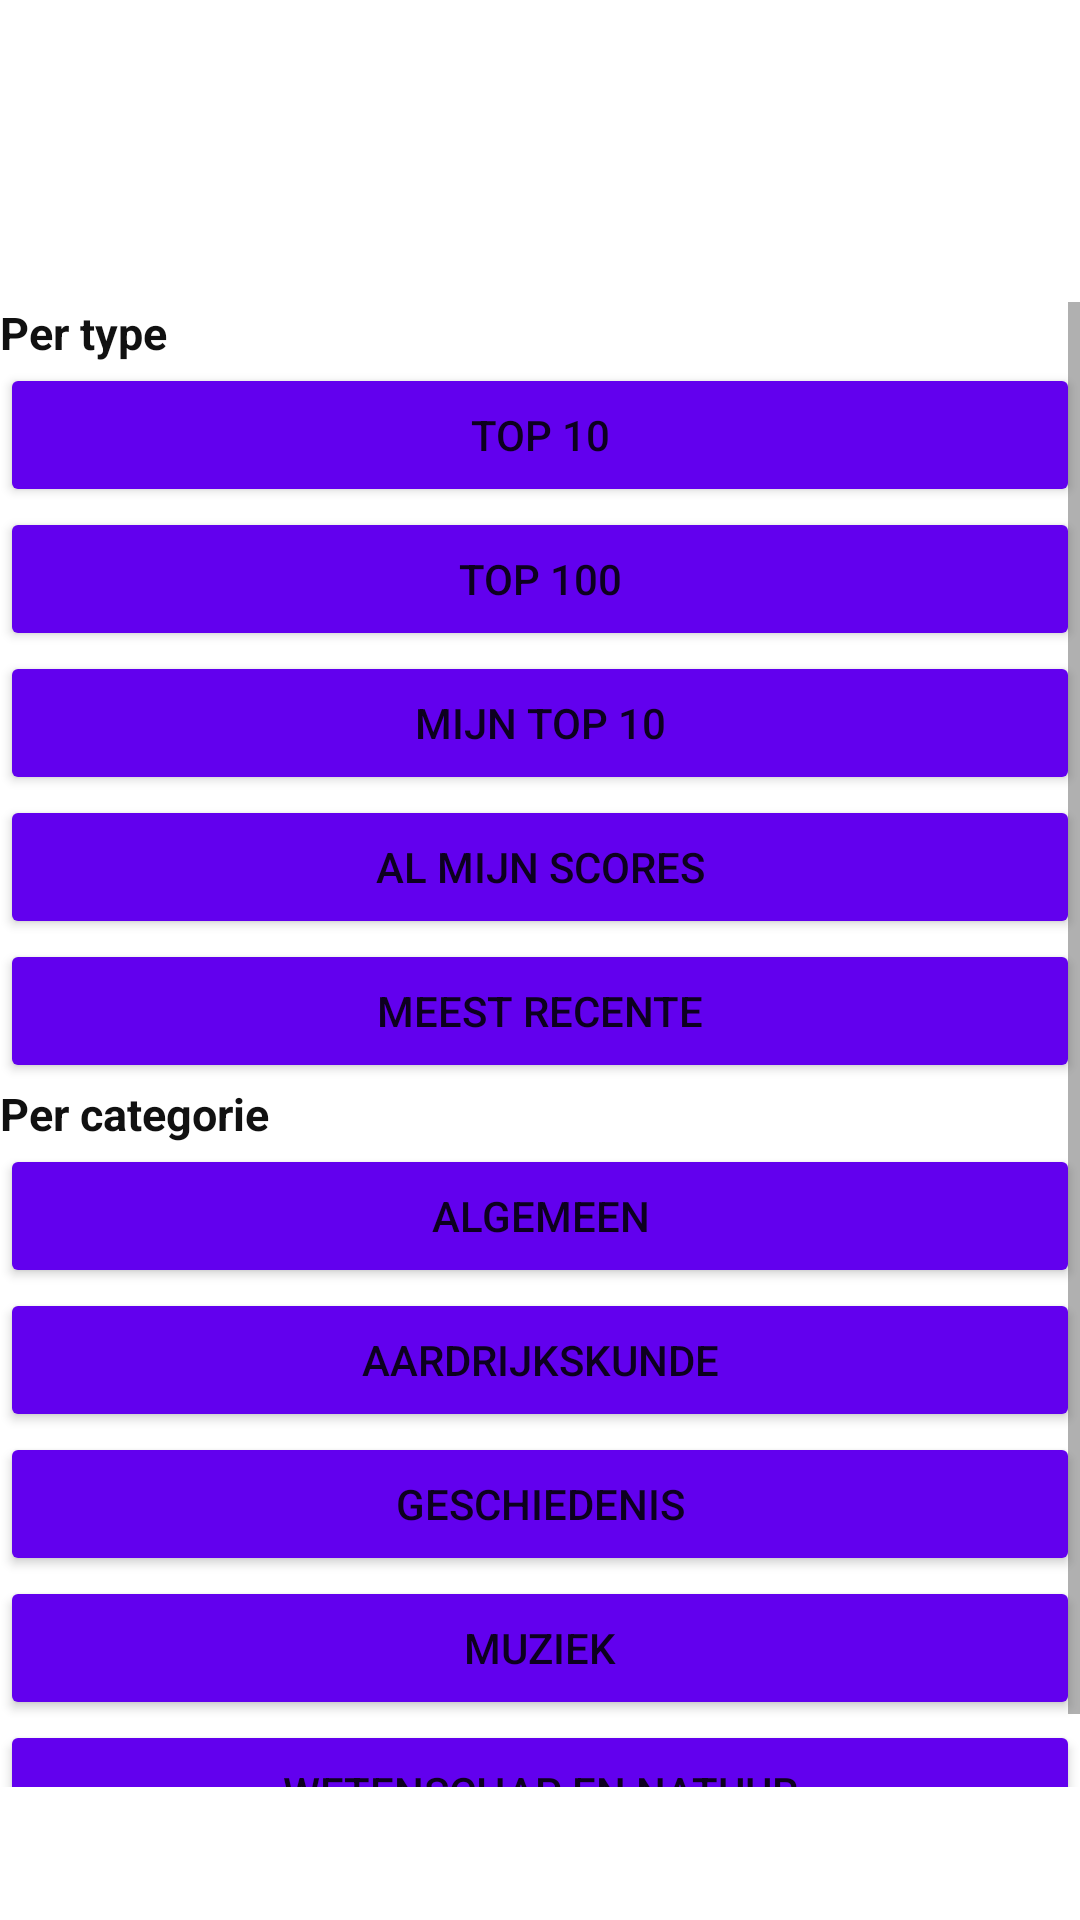

Layout XML and referenced resources for this Android screen:
<!-- AndroidManifest.xml: fallback theme Theme.MaterialComponents.DayNight.NoActionBar -->
<!-- res/layout/activity_highscore.xml -->
<?xml version="1.0" encoding="utf-8"?>
<android.support.constraint.ConstraintLayout xmlns:android="http://schemas.android.com/apk/res/android"
    xmlns:app="http://schemas.android.com/apk/res-auto"
    xmlns:tools="http://schemas.android.com/tools"
    android:layout_width="match_parent"
    android:layout_height="match_parent">


    <include
        android:id="@+id/actionbar"
        layout="@layout/actionbar_mainactivity"

        app:layout_constraintBottom_toTopOf="@+id/KiesCategorie"
        app:layout_constraintEnd_toEndOf="parent"
        app:layout_constraintHorizontal_bias="0.5"
        app:layout_constraintStart_toStartOf="parent"
        app:layout_constraintTop_toTopOf="parent" />

    <ScrollView
        android:id="@+id/KiesCategorie"
        android:layout_width="match_parent"
        android:layout_height="495dp"
        android:visibility="visible"
        app:layout_constraintBottom_toBottomOf="parent"
        app:layout_constraintEnd_toEndOf="parent"
        app:layout_constraintHorizontal_bias="0.5"
        app:layout_constraintStart_toStartOf="parent"
        app:layout_constraintTop_toBottomOf="@+id/actionbar">

        <LinearLayout
            android:layout_width="match_parent"
            android:layout_height="wrap_content"
            android:orientation="vertical">

            <TextView
                android:layout_width="match_parent"
                android:layout_height="wrap_content"
                android:text="Per type"
                android:textColor="#f111"
                android:textSize="15sp"
                android:textStyle="bold" />

            <Button
                android:id="@+id/btnTop10"
                android:layout_width="match_parent"
                android:layout_height="wrap_content"
                android:backgroundTint="@color/colorPrimary"
                android:text="Top 10" />

            <Button
                android:id="@+id/btnTop100"
                android:layout_width="match_parent"
                android:layout_height="wrap_content"
                android:backgroundTint="@color/colorPrimary"
                android:text="Top 100" />

            <Button
                android:id="@+id/btnMijnTop10"
                android:layout_width="match_parent"
                android:layout_height="wrap_content"
                android:backgroundTint="@color/colorPrimary"
                android:text="Mijn top 10" />

            <Button
                android:id="@+id/btnAlMijnScores"
                android:layout_width="match_parent"
                android:layout_height="wrap_content"
                android:backgroundTint="@color/colorPrimary"
                android:text="Al mijn scores" />

            <Button
                android:id="@+id/btnMeestRecente"
                android:layout_width="match_parent"
                android:layout_height="wrap_content"
                android:backgroundTint="@color/colorPrimary"
                android:text="Meest recente" />

            <TextView
                android:layout_width="match_parent"
                android:layout_height="wrap_content"
                android:text="Per categorie"
                android:textColor="#f111"
                android:textSize="15sp"
                android:textStyle="bold" />

            <Button
                android:id="@+id/btnAlgemeen"
                android:layout_width="match_parent"
                android:layout_height="wrap_content"
                android:backgroundTint="@color/colorPrimary"
                android:text="Algemeen" />

            <Button
                android:id="@+id/btnAA"
                android:layout_width="match_parent"
                android:layout_height="wrap_content"
                android:backgroundTint="@color/colorPrimary"
                android:text="Aardrijkskunde" />

            <Button
                android:id="@+id/btnGeschiedenis"
                android:layout_width="match_parent"
                android:layout_height="wrap_content"
                android:backgroundTint="@color/colorPrimary"
                android:text="Geschiedenis" />

            <Button
                android:id="@+id/btnMuziek"
                android:layout_width="match_parent"
                android:layout_height="wrap_content"
                android:backgroundTint="@color/colorPrimary"
                android:text="Muziek" />

            <Button
                android:id="@+id/btnWetEnNatuur"
                android:layout_width="match_parent"
                android:layout_height="wrap_content"
                android:backgroundTint="@color/colorPrimary"
                android:text="Wetenschap en natuur" />


        </LinearLayout>
    </ScrollView>

</android.support.constraint.ConstraintLayout>
<!-- res/layout/actionbar_mainactivity.xml (included above) -->
<?xml version="1.0" encoding="utf-8"?>
<android.support.v7.widget.Toolbar xmlns:android="http://schemas.android.com/apk/res/android"
    xmlns:app="http://schemas.android.com/apk/res-auto"
    android:layout_width="match_parent"
    android:layout_height="wrap_content"
    android:textAlignment="center"
    android:layout_centerHorizontal="true"
    android:layout_alignParentTop="true"
    app:theme = "@style/actionbar"
    >


</android.support.v7.widget.Toolbar>
<!-- resources referenced by this layout -->
<resources>

  <!-- not gathered from this repository: default colours our renderer supplied (Android Studio template values) -->
  <color name="colorPrimary">#FF6200EE</color>
</resources>
